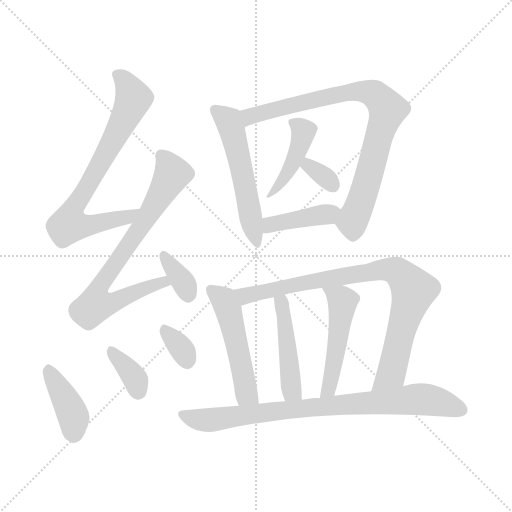
t = 0.00 s
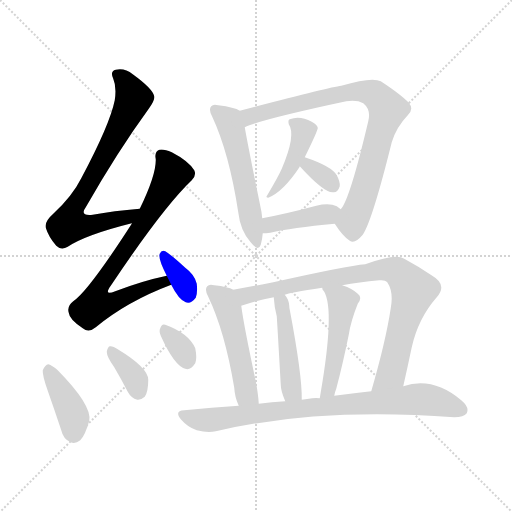
t = 2.19 s
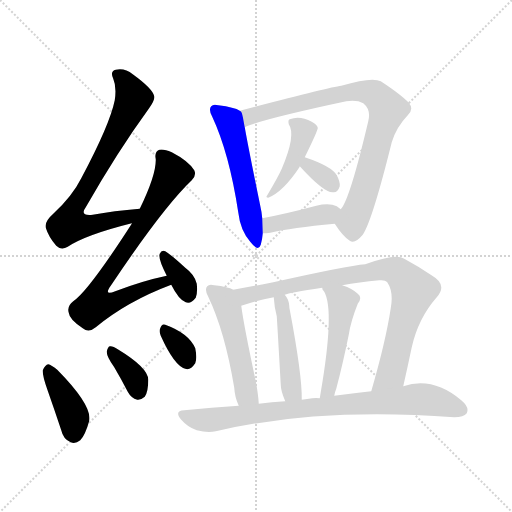
t = 4.39 s
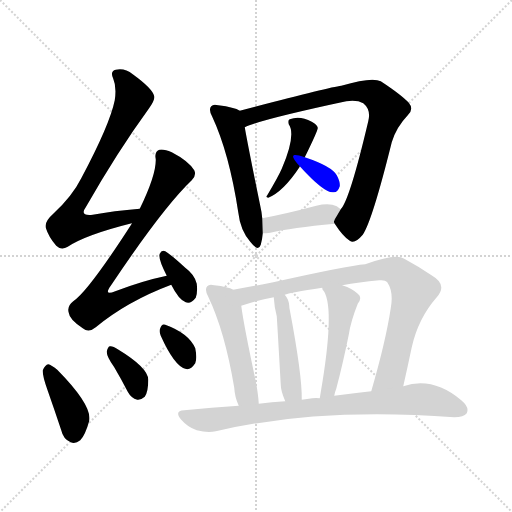
t = 6.58 s
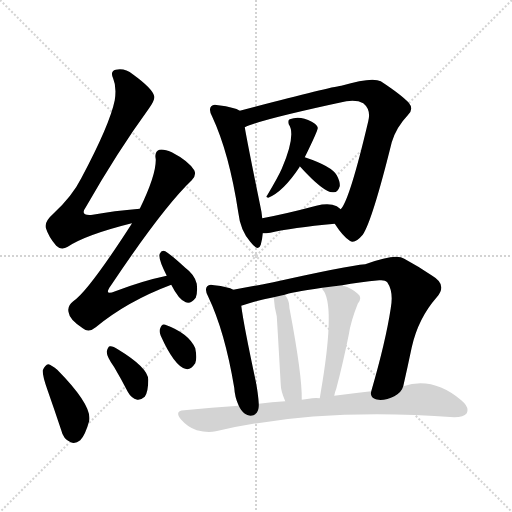
t = 8.78 s
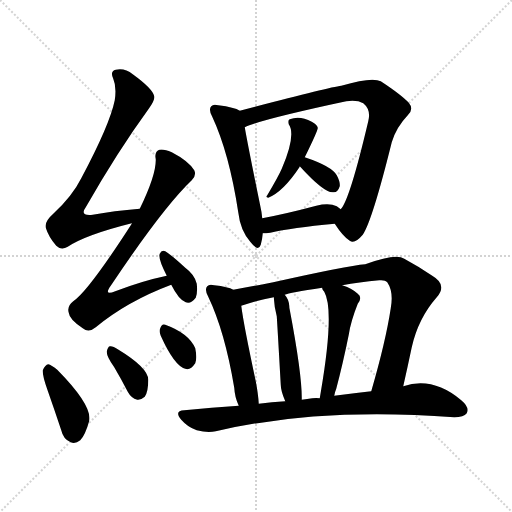
t = 10.97 s

The animated SVG that drew these frames (rendered in a browser with its animation timeline set to each time). Animation: 16 CSS @keyframes rules; one cycle of 10.97 s.

<svg version="1.1" viewBox="0 0 1024 1024" xmlns="http://www.w3.org/2000/svg">
  <g stroke="lightgray" stroke-dasharray="1,1" stroke-width="1" transform="scale(4, 4)">
    <line x1="0" y1="0" x2="256" y2="256"></line>
    <line x1="256" y1="0" x2="0" y2="256"></line>
    <line x1="128" y1="0" x2="128" y2="256"></line>
    <line x1="0" y1="128" x2="256" y2="128"></line>
  </g>
<g transform="scale(1, -1) translate(0, -900)">
   <style type="text/css">
    @keyframes keyframes0 {
      from {
       stroke: blue;
       stroke-dashoffset: 740;
       stroke-width: 128;
       }
       71% {
       animation-timing-function: step-end;
       stroke: blue;
       stroke-dashoffset: 0;
       stroke-width: 128;
       }
       to {
       stroke: black;
       stroke-width: 1024;
       }
       }
       #make-me-a-hanzi-animation-0 {
         animation: keyframes0 0.852214s both;
         animation-delay: 0.000000s;
         animation-timing-function: linear;
       }
    @keyframes keyframes1 {
      from {
       stroke: blue;
       stroke-dashoffset: 738;
       stroke-width: 128;
       }
       71% {
       animation-timing-function: step-end;
       stroke: blue;
       stroke-dashoffset: 0;
       stroke-width: 128;
       }
       to {
       stroke: black;
       stroke-width: 1024;
       }
       }
       #make-me-a-hanzi-animation-1 {
         animation: keyframes1 0.850586s both;
         animation-delay: 0.852214s;
         animation-timing-function: linear;
       }
    @keyframes keyframes2 {
      from {
       stroke: blue;
       stroke-dashoffset: 345;
       stroke-width: 128;
       }
       53% {
       animation-timing-function: step-end;
       stroke: blue;
       stroke-dashoffset: 0;
       stroke-width: 128;
       }
       to {
       stroke: black;
       stroke-width: 1024;
       }
       }
       #make-me-a-hanzi-animation-2 {
         animation: keyframes2 0.530762s both;
         animation-delay: 1.702799s;
         animation-timing-function: linear;
       }
    @keyframes keyframes3 {
      from {
       stroke: blue;
       stroke-dashoffset: 399;
       stroke-width: 128;
       }
       56% {
       animation-timing-function: step-end;
       stroke: blue;
       stroke-dashoffset: 0;
       stroke-width: 128;
       }
       to {
       stroke: black;
       stroke-width: 1024;
       }
       }
       #make-me-a-hanzi-animation-3 {
         animation: keyframes3 0.574707s both;
         animation-delay: 2.233561s;
         animation-timing-function: linear;
       }
    @keyframes keyframes4 {
      from {
       stroke: blue;
       stroke-dashoffset: 357;
       stroke-width: 128;
       }
       54% {
       animation-timing-function: step-end;
       stroke: blue;
       stroke-dashoffset: 0;
       stroke-width: 128;
       }
       to {
       stroke: black;
       stroke-width: 1024;
       }
       }
       #make-me-a-hanzi-animation-4 {
         animation: keyframes4 0.540527s both;
         animation-delay: 2.808268s;
         animation-timing-function: linear;
       }
    @keyframes keyframes5 {
      from {
       stroke: blue;
       stroke-dashoffset: 327;
       stroke-width: 128;
       }
       52% {
       animation-timing-function: step-end;
       stroke: blue;
       stroke-dashoffset: 0;
       stroke-width: 128;
       }
       to {
       stroke: black;
       stroke-width: 1024;
       }
       }
       #make-me-a-hanzi-animation-5 {
         animation: keyframes5 0.516113s both;
         animation-delay: 3.348796s;
         animation-timing-function: linear;
       }
    @keyframes keyframes6 {
      from {
       stroke: blue;
       stroke-dashoffset: 540;
       stroke-width: 128;
       }
       64% {
       animation-timing-function: step-end;
       stroke: blue;
       stroke-dashoffset: 0;
       stroke-width: 128;
       }
       to {
       stroke: black;
       stroke-width: 1024;
       }
       }
       #make-me-a-hanzi-animation-6 {
         animation: keyframes6 0.689453s both;
         animation-delay: 3.864909s;
         animation-timing-function: linear;
       }
    @keyframes keyframes7 {
      from {
       stroke: blue;
       stroke-dashoffset: 828;
       stroke-width: 128;
       }
       73% {
       animation-timing-function: step-end;
       stroke: blue;
       stroke-dashoffset: 0;
       stroke-width: 128;
       }
       to {
       stroke: black;
       stroke-width: 1024;
       }
       }
       #make-me-a-hanzi-animation-7 {
         animation: keyframes7 0.923828s both;
         animation-delay: 4.554362s;
         animation-timing-function: linear;
       }
    @keyframes keyframes8 {
      from {
       stroke: blue;
       stroke-dashoffset: 432;
       stroke-width: 128;
       }
       58% {
       animation-timing-function: step-end;
       stroke: blue;
       stroke-dashoffset: 0;
       stroke-width: 128;
       }
       to {
       stroke: black;
       stroke-width: 1024;
       }
       }
       #make-me-a-hanzi-animation-8 {
         animation: keyframes8 0.601562s both;
         animation-delay: 5.478190s;
         animation-timing-function: linear;
       }
    @keyframes keyframes9 {
      from {
       stroke: blue;
       stroke-dashoffset: 327;
       stroke-width: 128;
       }
       52% {
       animation-timing-function: step-end;
       stroke: blue;
       stroke-dashoffset: 0;
       stroke-width: 128;
       }
       to {
       stroke: black;
       stroke-width: 1024;
       }
       }
       #make-me-a-hanzi-animation-9 {
         animation: keyframes9 0.516113s both;
         animation-delay: 6.079753s;
         animation-timing-function: linear;
       }
    @keyframes keyframes10 {
      from {
       stroke: blue;
       stroke-dashoffset: 401;
       stroke-width: 128;
       }
       57% {
       animation-timing-function: step-end;
       stroke: blue;
       stroke-dashoffset: 0;
       stroke-width: 128;
       }
       to {
       stroke: black;
       stroke-width: 1024;
       }
       }
       #make-me-a-hanzi-animation-10 {
         animation: keyframes10 0.576335s both;
         animation-delay: 6.595866s;
         animation-timing-function: linear;
       }
    @keyframes keyframes11 {
      from {
       stroke: blue;
       stroke-dashoffset: 503;
       stroke-width: 128;
       }
       62% {
       animation-timing-function: step-end;
       stroke: blue;
       stroke-dashoffset: 0;
       stroke-width: 128;
       }
       to {
       stroke: black;
       stroke-width: 1024;
       }
       }
       #make-me-a-hanzi-animation-11 {
         animation: keyframes11 0.659342s both;
         animation-delay: 7.172201s;
         animation-timing-function: linear;
       }
    @keyframes keyframes12 {
      from {
       stroke: blue;
       stroke-dashoffset: 851;
       stroke-width: 128;
       }
       73% {
       animation-timing-function: step-end;
       stroke: blue;
       stroke-dashoffset: 0;
       stroke-width: 128;
       }
       to {
       stroke: black;
       stroke-width: 1024;
       }
       }
       #make-me-a-hanzi-animation-12 {
         animation: keyframes12 0.942546s both;
         animation-delay: 7.831543s;
         animation-timing-function: linear;
       }
    @keyframes keyframes13 {
      from {
       stroke: blue;
       stroke-dashoffset: 463;
       stroke-width: 128;
       }
       60% {
       animation-timing-function: step-end;
       stroke: blue;
       stroke-dashoffset: 0;
       stroke-width: 128;
       }
       to {
       stroke: black;
       stroke-width: 1024;
       }
       }
       #make-me-a-hanzi-animation-13 {
         animation: keyframes13 0.626790s both;
         animation-delay: 8.774089s;
         animation-timing-function: linear;
       }
    @keyframes keyframes14 {
      from {
       stroke: blue;
       stroke-dashoffset: 492;
       stroke-width: 128;
       }
       62% {
       animation-timing-function: step-end;
       stroke: blue;
       stroke-dashoffset: 0;
       stroke-width: 128;
       }
       to {
       stroke: black;
       stroke-width: 1024;
       }
       }
       #make-me-a-hanzi-animation-14 {
         animation: keyframes14 0.650391s both;
         animation-delay: 9.400879s;
         animation-timing-function: linear;
       }
    @keyframes keyframes15 {
      from {
       stroke: blue;
       stroke-dashoffset: 820;
       stroke-width: 128;
       }
       73% {
       animation-timing-function: step-end;
       stroke: blue;
       stroke-dashoffset: 0;
       stroke-width: 128;
       }
       to {
       stroke: black;
       stroke-width: 1024;
       }
       }
       #make-me-a-hanzi-animation-15 {
         animation: keyframes15 0.917318s both;
         animation-delay: 10.051270s;
         animation-timing-function: linear;
       }
</style>
<path d="M 279.5 482.5 Q 227.5 478.5 185.5 470.5 Q 158.5 467.5 171.5 485.5 Q 235.5 597.5 297.5 682.5 Q 310.5 700.5 308.5 707.5 Q 305.5 722.5 265.5 751.5 Q 249.5 764.5 231.5 760.5 Q 219.5 757.5 226.5 742.5 Q 233.5 726.5 229.5 699.5 Q 219.5 650.5 162.5 543.5 Q 144.5 507.5 106.5 472.5 Q 88.5 456.5 91.5 444.5 Q 97.5 425.5 112.5 408.5 Q 122.5 398.5 135.5 406.5 Q 171.5 430.5 263.5 453.5 C 292.5 460.5 309.5 485.5 279.5 482.5 Z" fill="lightgray"></path> 
<path d="M 333.5 348.5 Q 285.5 338.5 230.5 317.5 Q 206.5 307.5 221.5 328.5 Q 326.5 485.5 383.5 539.5 Q 393.5 549.5 388.5 559.5 Q 376.5 578.5 343.5 595.5 Q 327.5 602.5 318.5 600.5 Q 308.5 596.5 311.5 581.5 Q 312.5 550.5 279.5 482.5 L 263.5 453.5 L 263.5 452.5 Q 176.5 317.5 146.5 297.5 Q 133.5 287.5 137.5 274.5 Q 138.5 261.5 165.5 243.5 Q 177.5 233.5 191.5 245.5 Q 254.5 297.5 342.5 330.5 C 370.5 341.5 362.5 355.5 333.5 348.5 Z" fill="lightgray"></path> 
<path d="M 342.5 330.5 Q 357.5 300.5 371.5 295.5 Q 381.5 291.5 391.5 304.5 Q 395.5 314.5 393.5 332.5 Q 389.5 350.5 370.5 364.5 Q 343.5 389.5 330.5 397.5 Q 323.5 401.5 319.5 392.5 Q 315.5 383.5 333.5 348.5 L 342.5 330.5 Z" fill="lightgray"></path> 
<path d="M 95.5 118.5 Q 108.5 81.5 122.5 39.5 Q 126.5 21.5 141.5 15.5 Q 150.5 11.5 160.5 19.5 Q 170.5 29.5 178.5 58.5 Q 184.5 89.5 114.5 160.5 Q 102.5 170.5 96.5 171.5 Q 90.5 170.5 85.5 159.5 Q 84.5 149.5 95.5 118.5 Z" fill="lightgray"></path> 
<path d="M 228.5 165.5 Q 241.5 143.5 255.5 116.5 Q 262.5 103.5 274.5 100.5 Q 281.5 99.5 289.5 106.5 Q 296.5 116.5 296.5 140.5 Q 296.5 164.5 235.5 201.5 Q 225.5 208.5 219.5 207.5 Q 215.5 206.5 213.5 196.5 Q 213.5 186.5 228.5 165.5 Z" fill="lightgray"></path> 
<path d="M 321.5 228.5 Q 348.5 168.5 370.5 162.5 Q 380.5 158.5 390.5 173.5 Q 394.5 183.5 390.5 203.5 Q 377.5 233.5 330.5 250.5 Q 323.5 253.5 320.5 243.5 Q 317.5 237.5 321.5 228.5 Z" fill="lightgray"></path> 
<path d="M 479.5 678.5 Q 469.5 685.5 436.5 689.5 Q 426.5 692.5 422.5 687.5 Q 416.5 681.5 424.5 666.5 Q 458.5 593.5 476.5 475.5 Q 480.5 439.5 500.5 416.5 Q 516.5 395.5 521.5 410.5 Q 524.5 420.5 525.5 433.5 L 524.5 463.5 Q 523.5 475.5 520.5 488.5 Q 496.5 605.5 489.5 645.5 C 484.5 675.5 483.5 676.5 479.5 678.5 Z" fill="lightgray"></path> 
<path d="M 669.5 452.5 Q 685.5 427.5 699.5 418.5 Q 709.5 411.5 725.5 430.5 Q 744.5 458.5 783.5 615.5 Q 792.5 645.5 815.5 669.5 Q 828.5 681.5 817.5 694.5 Q 802.5 710.5 761.5 737.5 Q 743.5 746.5 682.5 728.5 Q 657.5 725.5 479.5 678.5 C 450.5 670.5 461.5 634.5 489.5 645.5 Q 519.5 660.5 692.5 697.5 Q 714.5 700.5 726.5 693.5 Q 742.5 680.5 736.5 657.5 Q 699.5 500.5 681.5 481.5 C 666.5 456.5 666.5 456.5 669.5 452.5 Z" fill="lightgray"></path> 
<path d="M 609.5 585.5 Q 636.5 640.5 635.5 644.5 Q 634.5 650.5 623.5 656.5 Q 599.5 669.5 579.5 661.5 Q 575.5 660.5 577.5 651.5 Q 592.5 630.5 563.5 562.5 Q 556.5 546.5 534.5 509.5 Q 530.5 505.5 536.5 504.5 Q 566.5 516.5 599.5 566.5 L 599.5 567.5 L 609.5 585.5 Z" fill="lightgray"></path> 
<path d="M 599.5 567.5 Q 648.5 513.5 666.5 515.5 Q 675.5 514.5 679.5 527.5 Q 680.5 536.5 673.5 549.5 Q 663.5 567.5 609.5 585.5 C 581.5 595.5 579.5 589.5 599.5 567.5 Z" fill="lightgray"></path> 
<path d="M 525.5 433.5 Q 531.5 433.5 540.5 434.5 Q 582.5 444.5 669.5 452.5 C 699.5 455.5 705.5 463.5 681.5 481.5 L 673.5 487.5 Q 658.5 494.5 632.5 488.5 Q 572.5 472.5 524.5 463.5 C 495.5 457.5 495.5 432.5 525.5 433.5 Z" fill="lightgray"></path> 
<path d="M 466.5 320.5 Q 456.5 326.5 428.5 329.5 Q 418.5 332.5 414.5 327.5 Q 408.5 321.5 416.5 306.5 Q 449.5 237.5 468.5 124.5 Q 469.5 105.5 477.5 88.5 C 489.5 60.5 519.5 62.5 517.5 92.5 Q 516.5 111.5 511.5 137.5 Q 487.5 249.5 482.5 288.5 C 478.5 315.5 478.5 315.5 466.5 320.5 Z" fill="lightgray"></path> 
<path d="M 806.5 127.5 Q 815.5 167.5 823.5 205.5 Q 836.5 263.5 873.5 305.5 Q 895.5 330.5 864.5 348.5 Q 836.5 367.5 808.5 382.5 Q 792.5 394.5 730.5 371.5 Q 694.5 368.5 546.5 335.5 Q 501.5 326.5 466.5 320.5 C 436.5 315.5 453.5 279.5 482.5 288.5 Q 516.5 300.5 547.5 305.5 L 569.5 310.5 Q 578.5 314.5 644.5 324.5 L 684.5 329.5 Q 717.5 335.5 758.5 339.5 Q 770.5 340.5 774.5 335.5 Q 787.5 316.5 781.5 283.5 Q 771.5 217.5 742.5 117.5 C 734.5 88.5 799.5 98.5 806.5 127.5 Z" fill="lightgray"></path> 
<path d="M 603.5 100.5 Q 604.5 148.5 579.5 280.5 Q 578.5 284.5 578.5 288.5 Q 577.5 301.5 569.5 310.5 C 551.5 334.5 545.5 335.5 547.5 305.5 Q 548.5 286.5 553.5 267.5 Q 554.5 254.5 561.5 130.5 Q 561.5 118.5 570.5 97.5 C 581.5 69.5 603.5 70.5 603.5 100.5 Z" fill="lightgray"></path> 
<path d="M 668.5 108.5 Q 669.5 115.5 672.5 122.5 Q 685.5 171.5 697.5 230.5 Q 701.5 257.5 715.5 292.5 Q 725.5 305.5 715.5 312.5 Q 705.5 322.5 684.5 329.5 C 656.5 339.5 634.5 347.5 644.5 324.5 Q 643.5 321.5 648.5 316.5 Q 669.5 279.5 641.5 115.5 L 639.5 103.5 C 634.5 73.5 661.5 79.5 668.5 108.5 Z" fill="lightgray"></path> 
<path d="M 477.5 88.5 Q 423.5 85.5 368.5 79.5 Q 347.5 78.5 362.5 60.5 Q 375.5 45.5 393.5 39.5 Q 415.5 33.5 431.5 37.5 Q 635.5 85.5 908.5 65.5 Q 927.5 65.5 933.5 73.5 Q 939.5 85.5 922.5 99.5 Q 865.5 147.5 806.5 127.5 L 742.5 117.5 Q 706.5 113.5 668.5 108.5 L 639.5 103.5 Q 632.5 104.5 624.5 103.5 Q 614.5 102.5 603.5 100.5 L 570.5 97.5 Q 543.5 96.5 517.5 92.5 L 477.5 88.5 Z" fill="lightgray"></path> 
      <clipPath id="make-me-a-hanzi-clip-0">
      <path d="M 279.5 482.5 Q 227.5 478.5 185.5 470.5 Q 158.5 467.5 171.5 485.5 Q 235.5 597.5 297.5 682.5 Q 310.5 700.5 308.5 707.5 Q 305.5 722.5 265.5 751.5 Q 249.5 764.5 231.5 760.5 Q 219.5 757.5 226.5 742.5 Q 233.5 726.5 229.5 699.5 Q 219.5 650.5 162.5 543.5 Q 144.5 507.5 106.5 472.5 Q 88.5 456.5 91.5 444.5 Q 97.5 425.5 112.5 408.5 Q 122.5 398.5 135.5 406.5 Q 171.5 430.5 263.5 453.5 C 292.5 460.5 309.5 485.5 279.5 482.5 Z" fill="lightgray"></path>
      </clipPath>
      <path clip-path="url(#make-me-a-hanzi-clip-0)" d="M 233.5 750.5 L 258.5 723.5 L 265.5 697.5 L 142.5 473.5 L 137.5 451.5 L 162.5 447.5 L 250.5 463.5 L 271.5 480.5 " fill="none" id="make-me-a-hanzi-animation-0" stroke-dasharray="612 1224" stroke-linecap="round"></path>

      <clipPath id="make-me-a-hanzi-clip-1">
      <path d="M 333.5 348.5 Q 285.5 338.5 230.5 317.5 Q 206.5 307.5 221.5 328.5 Q 326.5 485.5 383.5 539.5 Q 393.5 549.5 388.5 559.5 Q 376.5 578.5 343.5 595.5 Q 327.5 602.5 318.5 600.5 Q 308.5 596.5 311.5 581.5 Q 312.5 550.5 279.5 482.5 L 263.5 453.5 L 263.5 452.5 Q 176.5 317.5 146.5 297.5 Q 133.5 287.5 137.5 274.5 Q 138.5 261.5 165.5 243.5 Q 177.5 233.5 191.5 245.5 Q 254.5 297.5 342.5 330.5 C 370.5 341.5 362.5 355.5 333.5 348.5 Z" fill="lightgray"></path>
      </clipPath>
      <path clip-path="url(#make-me-a-hanzi-clip-1)" d="M 323.5 588.5 L 344.5 552.5 L 280.5 443.5 L 204.5 336.5 L 199.5 301.5 L 201.5 296.5 L 222.5 295.5 L 301.5 328.5 L 326.5 336.5 L 333.5 331.5 " fill="none" id="make-me-a-hanzi-animation-1" stroke-dasharray="610 1220" stroke-linecap="round"></path>

      <clipPath id="make-me-a-hanzi-clip-2">
      <path d="M 342.5 330.5 Q 357.5 300.5 371.5 295.5 Q 381.5 291.5 391.5 304.5 Q 395.5 314.5 393.5 332.5 Q 389.5 350.5 370.5 364.5 Q 343.5 389.5 330.5 397.5 Q 323.5 401.5 319.5 392.5 Q 315.5 383.5 333.5 348.5 L 342.5 330.5 Z" fill="lightgray"></path>
      </clipPath>
      <path clip-path="url(#make-me-a-hanzi-clip-2)" d="M 328.5 387.5 L 361.5 343.5 L 376.5 312.5 " fill="none" id="make-me-a-hanzi-animation-2" stroke-dasharray="217 434" stroke-linecap="round"></path>

      <clipPath id="make-me-a-hanzi-clip-3">
      <path d="M 95.5 118.5 Q 108.5 81.5 122.5 39.5 Q 126.5 21.5 141.5 15.5 Q 150.5 11.5 160.5 19.5 Q 170.5 29.5 178.5 58.5 Q 184.5 89.5 114.5 160.5 Q 102.5 170.5 96.5 171.5 Q 90.5 170.5 85.5 159.5 Q 84.5 149.5 95.5 118.5 Z" fill="lightgray"></path>
      </clipPath>
      <path clip-path="url(#make-me-a-hanzi-clip-3)" d="M 97.5 163.5 L 142.5 78.5 L 147.5 31.5 " fill="none" id="make-me-a-hanzi-animation-3" stroke-dasharray="271 542" stroke-linecap="round"></path>

      <clipPath id="make-me-a-hanzi-clip-4">
      <path d="M 228.5 165.5 Q 241.5 143.5 255.5 116.5 Q 262.5 103.5 274.5 100.5 Q 281.5 99.5 289.5 106.5 Q 296.5 116.5 296.5 140.5 Q 296.5 164.5 235.5 201.5 Q 225.5 208.5 219.5 207.5 Q 215.5 206.5 213.5 196.5 Q 213.5 186.5 228.5 165.5 Z" fill="lightgray"></path>
      </clipPath>
      <path clip-path="url(#make-me-a-hanzi-clip-4)" d="M 221.5 199.5 L 267.5 146.5 L 275.5 116.5 " fill="none" id="make-me-a-hanzi-animation-4" stroke-dasharray="229 458" stroke-linecap="round"></path>

      <clipPath id="make-me-a-hanzi-clip-5">
      <path d="M 321.5 228.5 Q 348.5 168.5 370.5 162.5 Q 380.5 158.5 390.5 173.5 Q 394.5 183.5 390.5 203.5 Q 377.5 233.5 330.5 250.5 Q 323.5 253.5 320.5 243.5 Q 317.5 237.5 321.5 228.5 Z" fill="lightgray"></path>
      </clipPath>
      <path clip-path="url(#make-me-a-hanzi-clip-5)" d="M 332.5 236.5 L 366.5 197.5 L 374.5 179.5 " fill="none" id="make-me-a-hanzi-animation-5" stroke-dasharray="199 398" stroke-linecap="round"></path>

      <clipPath id="make-me-a-hanzi-clip-6">
      <path d="M 479.5 678.5 Q 469.5 685.5 436.5 689.5 Q 426.5 692.5 422.5 687.5 Q 416.5 681.5 424.5 666.5 Q 458.5 593.5 476.5 475.5 Q 480.5 439.5 500.5 416.5 Q 516.5 395.5 521.5 410.5 Q 524.5 420.5 525.5 433.5 L 524.5 463.5 Q 523.5 475.5 520.5 488.5 Q 496.5 605.5 489.5 645.5 C 484.5 675.5 483.5 676.5 479.5 678.5 Z" fill="lightgray"></path>
      </clipPath>
      <path clip-path="url(#make-me-a-hanzi-clip-6)" d="M 430.5 680.5 L 459.5 654.5 L 511.5 415.5 " fill="none" id="make-me-a-hanzi-animation-6" stroke-dasharray="412 824" stroke-linecap="round"></path>

      <clipPath id="make-me-a-hanzi-clip-7">
      <path d="M 669.5 452.5 Q 685.5 427.5 699.5 418.5 Q 709.5 411.5 725.5 430.5 Q 744.5 458.5 783.5 615.5 Q 792.5 645.5 815.5 669.5 Q 828.5 681.5 817.5 694.5 Q 802.5 710.5 761.5 737.5 Q 743.5 746.5 682.5 728.5 Q 657.5 725.5 479.5 678.5 C 450.5 670.5 461.5 634.5 489.5 645.5 Q 519.5 660.5 692.5 697.5 Q 714.5 700.5 726.5 693.5 Q 742.5 680.5 736.5 657.5 Q 699.5 500.5 681.5 481.5 C 666.5 456.5 666.5 456.5 669.5 452.5 Z" fill="lightgray"></path>
      </clipPath>
      <path clip-path="url(#make-me-a-hanzi-clip-7)" d="M 489.5 651.5 L 500.5 668.5 L 519.5 674.5 L 698.5 716.5 L 745.5 713.5 L 765.5 696.5 L 775.5 681.5 L 727.5 513.5 L 704.5 456.5 L 706.5 436.5 " fill="none" id="make-me-a-hanzi-animation-7" stroke-dasharray="700 1400" stroke-linecap="round"></path>

      <clipPath id="make-me-a-hanzi-clip-8">
      <path d="M 609.5 585.5 Q 636.5 640.5 635.5 644.5 Q 634.5 650.5 623.5 656.5 Q 599.5 669.5 579.5 661.5 Q 575.5 660.5 577.5 651.5 Q 592.5 630.5 563.5 562.5 Q 556.5 546.5 534.5 509.5 Q 530.5 505.5 536.5 504.5 Q 566.5 516.5 599.5 566.5 L 599.5 567.5 L 609.5 585.5 Z" fill="lightgray"></path>
      </clipPath>
      <path clip-path="url(#make-me-a-hanzi-clip-8)" d="M 588.5 654.5 L 607.5 636.5 L 598.5 603.5 L 565.5 538.5 L 548.5 518.5 L 540.5 517.5 L 540.5 509.5 " fill="none" id="make-me-a-hanzi-animation-8" stroke-dasharray="304 608" stroke-linecap="round"></path>

      <clipPath id="make-me-a-hanzi-clip-9">
      <path d="M 599.5 567.5 Q 648.5 513.5 666.5 515.5 Q 675.5 514.5 679.5 527.5 Q 680.5 536.5 673.5 549.5 Q 663.5 567.5 609.5 585.5 C 581.5 595.5 579.5 589.5 599.5 567.5 Z" fill="lightgray"></path>
      </clipPath>
      <path clip-path="url(#make-me-a-hanzi-clip-9)" d="M 617.5 575.5 L 617.5 567.5 L 666.5 528.5 " fill="none" id="make-me-a-hanzi-animation-9" stroke-dasharray="199 398" stroke-linecap="round"></path>

      <clipPath id="make-me-a-hanzi-clip-10">
      <path d="M 525.5 433.5 Q 531.5 433.5 540.5 434.5 Q 582.5 444.5 669.5 452.5 C 699.5 455.5 705.5 463.5 681.5 481.5 L 673.5 487.5 Q 658.5 494.5 632.5 488.5 Q 572.5 472.5 524.5 463.5 C 495.5 457.5 495.5 432.5 525.5 433.5 Z" fill="lightgray"></path>
      </clipPath>
      <path clip-path="url(#make-me-a-hanzi-clip-10)" d="M 532.5 441.5 L 548.5 453.5 L 671.5 476.5 " fill="none" id="make-me-a-hanzi-animation-10" stroke-dasharray="273 546" stroke-linecap="round"></path>

      <clipPath id="make-me-a-hanzi-clip-11">
      <path d="M 466.5 320.5 Q 456.5 326.5 428.5 329.5 Q 418.5 332.5 414.5 327.5 Q 408.5 321.5 416.5 306.5 Q 449.5 237.5 468.5 124.5 Q 469.5 105.5 477.5 88.5 C 489.5 60.5 519.5 62.5 517.5 92.5 Q 516.5 111.5 511.5 137.5 Q 487.5 249.5 482.5 288.5 C 478.5 315.5 478.5 315.5 466.5 320.5 Z" fill="lightgray"></path>
      </clipPath>
      <path clip-path="url(#make-me-a-hanzi-clip-11)" d="M 422.5 320.5 L 445.5 302.5 L 456.5 280.5 L 491.5 120.5 L 510.5 98.5 " fill="none" id="make-me-a-hanzi-animation-11" stroke-dasharray="375 750" stroke-linecap="round"></path>

      <clipPath id="make-me-a-hanzi-clip-12">
      <path d="M 806.5 127.5 Q 815.5 167.5 823.5 205.5 Q 836.5 263.5 873.5 305.5 Q 895.5 330.5 864.5 348.5 Q 836.5 367.5 808.5 382.5 Q 792.5 394.5 730.5 371.5 Q 694.5 368.5 546.5 335.5 Q 501.5 326.5 466.5 320.5 C 436.5 315.5 453.5 279.5 482.5 288.5 Q 516.5 300.5 547.5 305.5 L 569.5 310.5 Q 578.5 314.5 644.5 324.5 L 684.5 329.5 Q 717.5 335.5 758.5 339.5 Q 770.5 340.5 774.5 335.5 Q 787.5 316.5 781.5 283.5 Q 771.5 217.5 742.5 117.5 C 734.5 88.5 799.5 98.5 806.5 127.5 Z" fill="lightgray"></path>
      </clipPath>
      <path clip-path="url(#make-me-a-hanzi-clip-12)" d="M 473.5 317.5 L 490.5 308.5 L 584.5 331.5 L 768.5 361.5 L 799.5 353.5 L 827.5 319.5 L 782.5 153.5 L 747.5 125.5 " fill="none" id="make-me-a-hanzi-animation-12" stroke-dasharray="723 1446" stroke-linecap="round"></path>

      <clipPath id="make-me-a-hanzi-clip-13">
      <path d="M 603.5 100.5 Q 604.5 148.5 579.5 280.5 Q 578.5 284.5 578.5 288.5 Q 577.5 301.5 569.5 310.5 C 551.5 334.5 545.5 335.5 547.5 305.5 Q 548.5 286.5 553.5 267.5 Q 554.5 254.5 561.5 130.5 Q 561.5 118.5 570.5 97.5 C 581.5 69.5 603.5 70.5 603.5 100.5 Z" fill="lightgray"></path>
      </clipPath>
      <path clip-path="url(#make-me-a-hanzi-clip-13)" d="M 554.5 299.5 L 562.5 294.5 L 569.5 266.5 L 582.5 121.5 L 597.5 104.5 " fill="none" id="make-me-a-hanzi-animation-13" stroke-dasharray="335 670" stroke-linecap="round"></path>

      <clipPath id="make-me-a-hanzi-clip-14">
      <path d="M 668.5 108.5 Q 669.5 115.5 672.5 122.5 Q 685.5 171.5 697.5 230.5 Q 701.5 257.5 715.5 292.5 Q 725.5 305.5 715.5 312.5 Q 705.5 322.5 684.5 329.5 C 656.5 339.5 634.5 347.5 644.5 324.5 Q 643.5 321.5 648.5 316.5 Q 669.5 279.5 641.5 115.5 L 639.5 103.5 C 634.5 73.5 661.5 79.5 668.5 108.5 Z" fill="lightgray"></path>
      </clipPath>
      <path clip-path="url(#make-me-a-hanzi-clip-14)" d="M 651.5 322.5 L 685.5 296.5 L 660.5 133.5 L 646.5 108.5 " fill="none" id="make-me-a-hanzi-animation-14" stroke-dasharray="364 728" stroke-linecap="round"></path>

      <clipPath id="make-me-a-hanzi-clip-15">
      <path d="M 477.5 88.5 Q 423.5 85.5 368.5 79.5 Q 347.5 78.5 362.5 60.5 Q 375.5 45.5 393.5 39.5 Q 415.5 33.5 431.5 37.5 Q 635.5 85.5 908.5 65.5 Q 927.5 65.5 933.5 73.5 Q 939.5 85.5 922.5 99.5 Q 865.5 147.5 806.5 127.5 L 742.5 117.5 Q 706.5 113.5 668.5 108.5 L 639.5 103.5 Q 632.5 104.5 624.5 103.5 Q 614.5 102.5 603.5 100.5 L 570.5 97.5 Q 543.5 96.5 517.5 92.5 L 477.5 88.5 Z" fill="lightgray"></path>
      </clipPath>
      <path clip-path="url(#make-me-a-hanzi-clip-15)" d="M 365.5 69.5 L 415.5 59.5 L 621.5 85.5 L 842.5 101.5 L 874.5 97.5 L 922.5 79.5 " fill="none" id="make-me-a-hanzi-animation-15" stroke-dasharray="692 1384" stroke-linecap="round"></path>

</g>
</svg>
